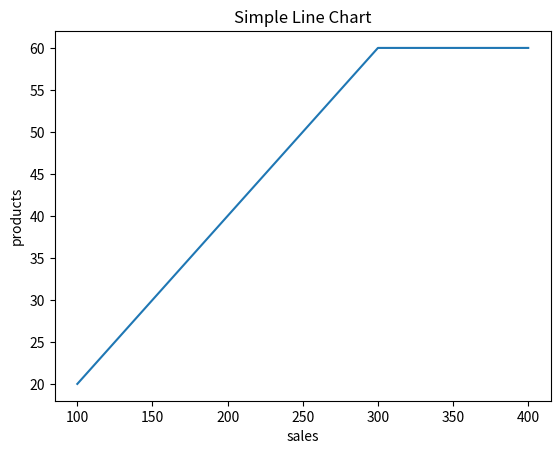

Reproduce this figure in Python.
import matplotlib.pyplot as plt

x = [100, 200, 300, 400]
y = [20, 40, 60, 60]

plt.plot(x, y)

plt.xlabel("sales")
plt.ylabel("products")
plt.title("Simple Line Chart")

plt.show()
